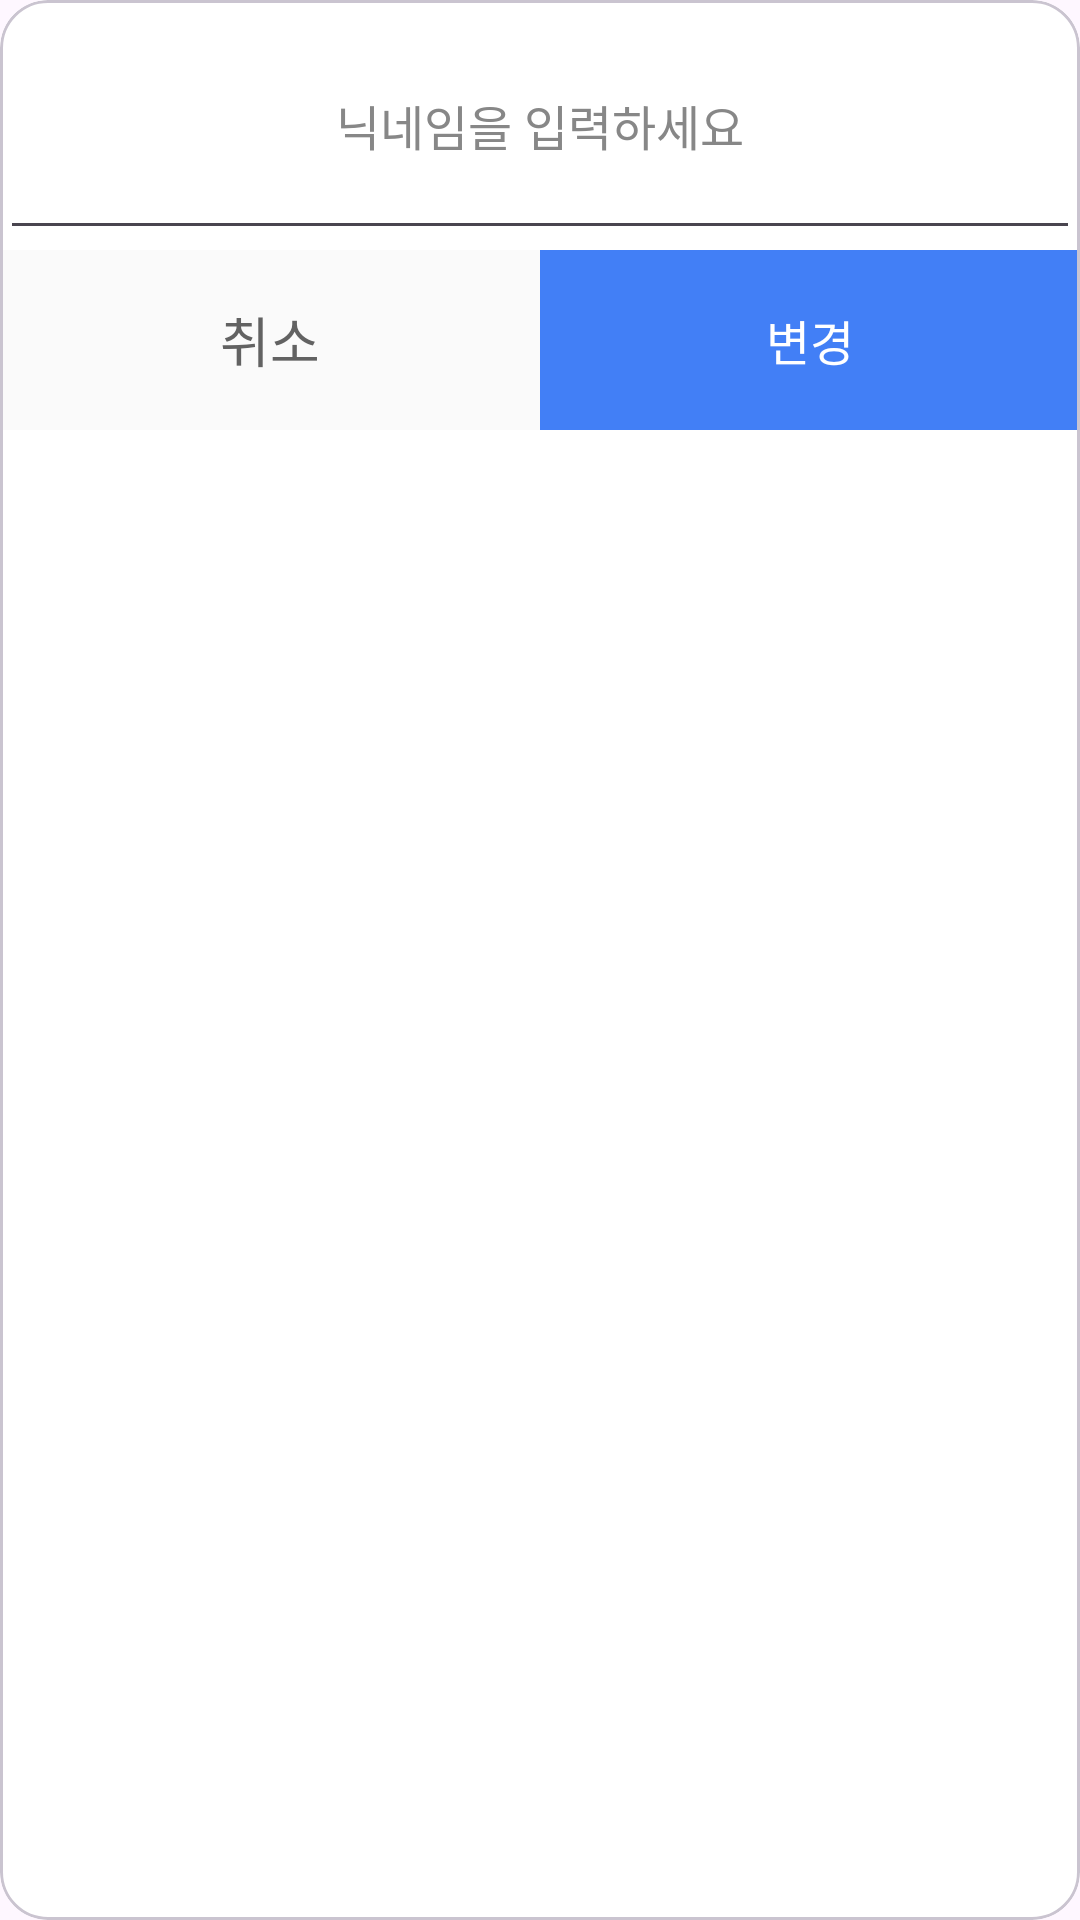

Reconstruct the res/layout file that produces this screen, plus the resources it refers to.
<!-- AndroidManifest.xml: application theme Theme.Language -->
<!-- res/layout/dialog_custom_edit.xml -->
<?xml version="1.0" encoding="utf-8"?>
<com.google.android.material.card.MaterialCardView xmlns:android="http://schemas.android.com/apk/res/android"
    android:layout_width="match_parent"
    android:layout_height="wrap_content"
    xmlns:app="http://schemas.android.com/apk/res-auto"
    app:cardBackgroundColor="@color/white"
    app:backgroundTint="@color/transparent"
    android:layout_marginHorizontal="50dp"
    app:cardElevation="0dp"
    app:cardCornerRadius="16dp">

    <androidx.constraintlayout.widget.ConstraintLayout
        android:layout_width="match_parent"
        android:layout_height="wrap_content"
        android:background="@android:color/white">

        <EditText
            android:id="@+id/dialog_message_tv"
            android:layout_width="0dp"
            android:layout_height="wrap_content"
            android:paddingHorizontal="24dp"
            android:paddingVertical="30dp"
            android:hint="닉네임을 입력하세요"
            android:textColor="@color/Black"
            android:textColorHint="@color/Gray2"
            android:gravity="center"
            style="@style/pretendard_16sp_medium"
            app:layout_constraintTop_toTopOf="parent"
            app:layout_constraintStart_toStartOf="parent"
            app:layout_constraintEnd_toEndOf="parent" />

        <com.google.android.material.card.MaterialCardView
            android:id="@+id/dialog_cancel_cdv"
            android:layout_width="0dp"
            android:layout_height="60dp"
            app:cardCornerRadius="0dp"
            app:cardElevation="0dp"
            app:strokeWidth="0dp"
            android:clickable="true"
            android:focusable="true"
            android:foreground="?attr/selectableItemBackground"
            android:backgroundTint="#FAFAFA"
            app:layout_constraintStart_toStartOf="parent"
            app:layout_constraintEnd_toStartOf="@id/dialog_ok_cdv"
            app:layout_constraintTop_toBottomOf="@id/dialog_message_tv"
            app:layout_constraintBottom_toBottomOf="parent" >

            <TextView
                android:id="@+id/dialog_cancel_tv"
                android:layout_width="wrap_content"
                android:layout_height="wrap_content"
                android:layout_gravity="center"
                android:text="취소"
                style="@style/pretendard_16sp_semibold"
                android:textSize="18sp"
                android:textColor="@color/Gray1" />
        </com.google.android.material.card.MaterialCardView>

        <com.google.android.material.card.MaterialCardView
            android:id="@+id/dialog_ok_cdv"
            android:layout_width="0dp"
            android:layout_height="60dp"
            app:cardCornerRadius="0dp"
            app:cardElevation="0dp"
            app:strokeWidth="0dp"
            android:clickable="true"
            android:focusable="true"
            android:foreground="?attr/selectableItemBackground"
            android:backgroundTint="@color/Main1_1"
            app:layout_constraintStart_toEndOf="@id/dialog_cancel_cdv"
            app:layout_constraintEnd_toEndOf="parent"
            app:layout_constraintTop_toTopOf="@id/dialog_cancel_cdv"
            app:layout_constraintBottom_toBottomOf="parent" >

            <TextView
                android:id="@+id/dialog_ok_tv"
                android:layout_width="wrap_content"
                android:layout_height="wrap_content"
                android:layout_gravity="center"
                android:text="변경"
                style="@style/pretendard_16sp_semibold"
                android:textColor="@color/white" />
        </com.google.android.material.card.MaterialCardView>

    </androidx.constraintlayout.widget.ConstraintLayout>

</com.google.android.material.card.MaterialCardView>
<!-- resources referenced by this layout -->
<resources>
  <color name="Black">#404040</color>
  <color name="Gray1">#626262</color>
  <color name="Gray2">#878787</color>
  <color name="Main1_1">#427FF6</color>
  <color name="transparent">#00ff0000</color>
  <color name="white">#FFFFFFFF</color>
  <style name="pretendard_16sp_medium">
          <item name="android:fontFamily">@font/pretendard_medium</item>
          <item name="android:textColor">@color/Black</item>
          <item name="android:textSize">16sp</item>
      </style>
  <style name="pretendard_16sp_semibold">
          <item name="android:fontFamily">@font/pretendard_semibold</item>
          <item name="android:textColor">@color/Black</item>
          <item name="android:textSize">16sp</item>
      </style>
  <style name="Theme.Language" parent="Base.Theme.Language" />
  <style name="Base.Theme.Language" parent="Theme.Material3.DayNight.NoActionBar">
          
          
      </style>
</resources>
